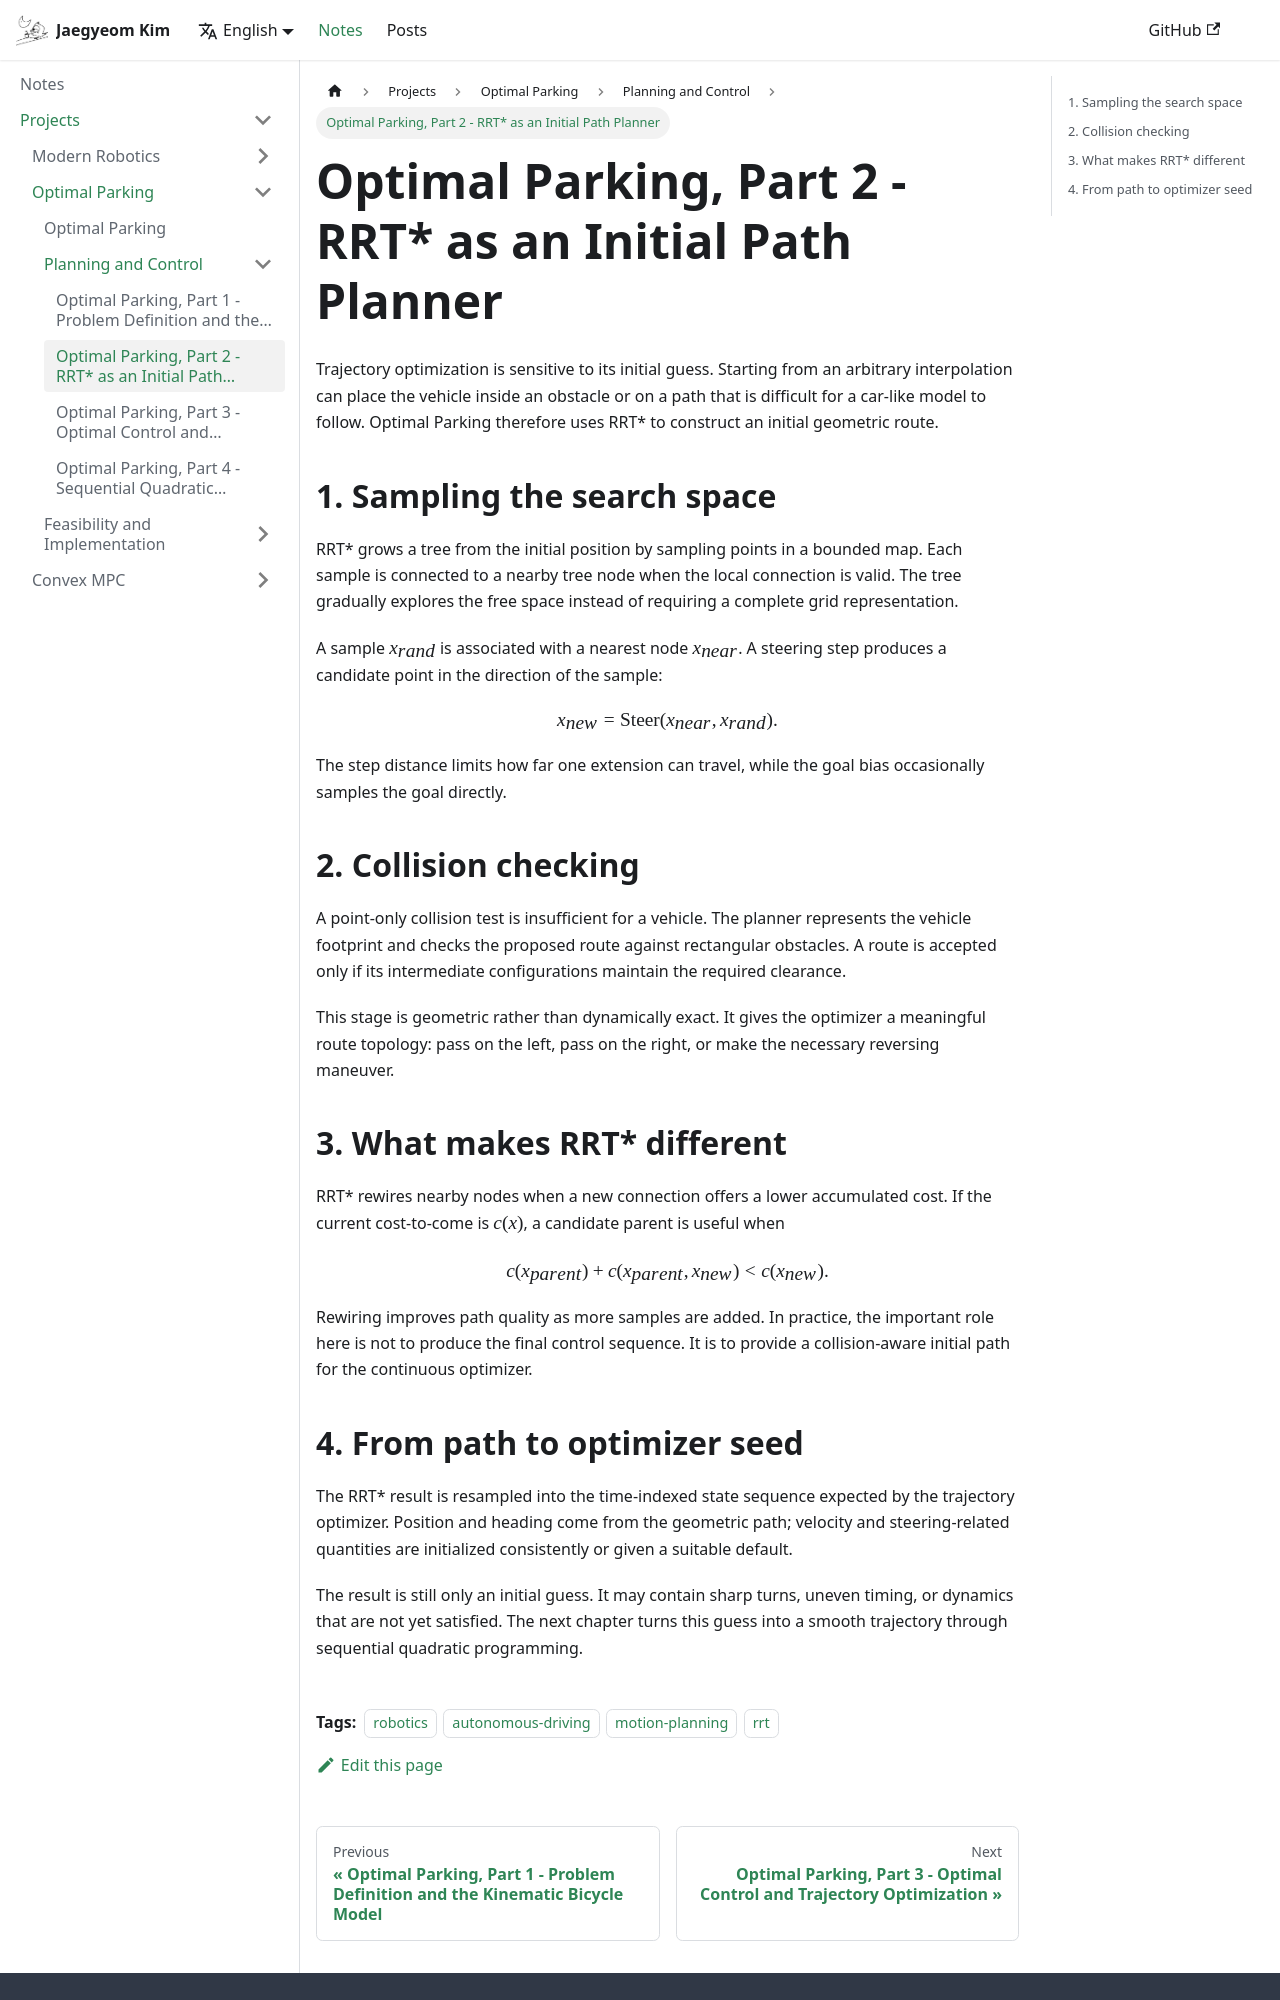

repository: CMaybe/cmaybe.github.io · page: notes/optimal-parking/part-2.html · generator: docusaurus

---
title: Optimal Parking, Part 2 - RRT* as an Initial Path Planner
authors: [jaegyeom]
tags: [robotics, autonomous-driving, motion-planning, rrt]
description: Why RRT* is used to generate a collision-free geometric path before trajectory optimization.
---

Trajectory optimization is sensitive to its initial guess. Starting from an arbitrary interpolation can place the vehicle inside an obstacle or on a path that is difficult for a car-like model to follow. Optimal Parking therefore uses RRT* to construct an initial geometric route.

<!-- truncate -->

## 1. Sampling the search space

RRT* grows a tree from the initial position by sampling points in a bounded map. Each sample is connected to a nearby tree node when the local connection is valid. The tree gradually explores the free space instead of requiring a complete grid representation.

A sample $x_{rand}$ is associated with a nearest node $x_{near}$. A steering step produces a candidate point in the direction of the sample:

$$
x_{new} = \operatorname{Steer}(x_{near}, x_{rand}).
$$

The step distance limits how far one extension can travel, while the goal bias occasionally samples the goal directly.

## 2. Collision checking

A point-only collision test is insufficient for a vehicle. The planner represents the vehicle footprint and checks the proposed route against rectangular obstacles. A route is accepted only if its intermediate configurations maintain the required clearance.

This stage is geometric rather than dynamically exact. It gives the optimizer a meaningful route topology: pass on the left, pass on the right, or make the necessary reversing maneuver.

## 3. What makes RRT* different

RRT* rewires nearby nodes when a new connection offers a lower accumulated cost. If the current cost-to-come is $c(x)$, a candidate parent is useful when

$$
c(x_{parent}) + c(x_{parent}, x_{new}) < c(x_{new}).
$$

Rewiring improves path quality as more samples are added. In practice, the important role here is not to produce the final control sequence. It is to provide a collision-aware initial path for the continuous optimizer.
